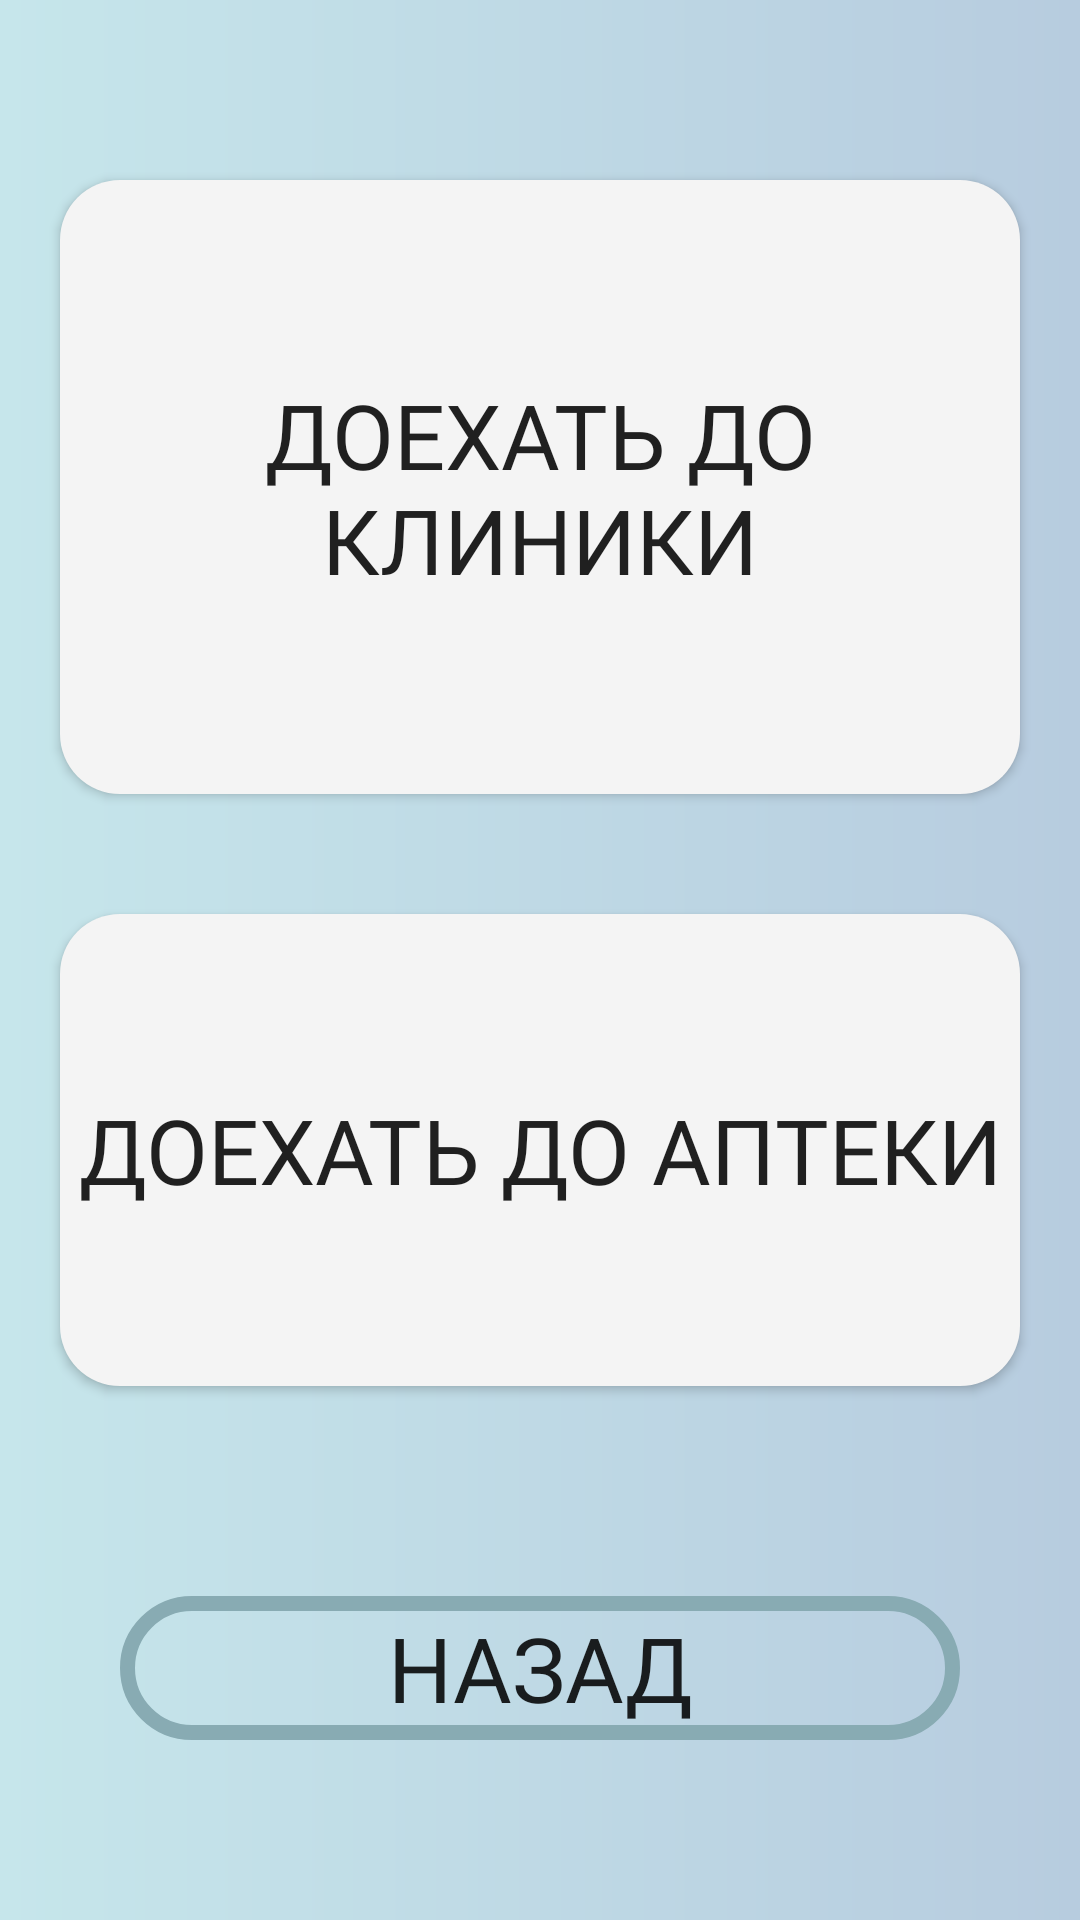

The Android layout XML behind this screen, and the referenced resources:
<!-- AndroidManifest.xml: application theme Theme.Cover -->
<!-- res/layout/route_place.xml -->
<?xml version="1.0" encoding="utf-8"?>
<LinearLayout xmlns:android="http://schemas.android.com/apk/res/android"
        android:layout_width="match_parent"
        android:layout_height="match_parent"
        android:background="@drawable/gradient"
        android:orientation="vertical">

    <androidx.appcompat.widget.AppCompatButton
            android:id="@+id/to_hospital"
            android:textSize="30sp"
            android:layout_weight="1"
            android:fontFamily="@font/medium"
            android:text="Доехать до клиники"
            android:layout_width="match_parent"
            android:layout_height="wrap_content"
            android:background="@drawable/menu_rectangle"
            android:layout_marginHorizontal="20dp"
            android:padding="10dp"
            android:layout_marginTop="60dp"
            android:layout_marginBottom="20dp" />

    <androidx.appcompat.widget.AppCompatButton
            android:id="@+id/to_chemist"
            android:textSize="30sp"
            android:layout_weight="1"
            android:padding="2dp"
            android:text="Доехать до аптеки"
            android:fontFamily="@font/medium"
            android:layout_width="match_parent"
            android:layout_height="wrap_content"
            android:background="@drawable/menu_rectangle"
            android:layout_marginHorizontal="20dp"
            android:layout_marginTop="20dp"
            android:layout_marginBottom="10dp" />

    <androidx.appcompat.widget.AppCompatButton
            android:id="@+id/back"
            android:textSize="30sp"
            android:text="Назад"
            android:layout_width="match_parent"
            android:layout_height="wrap_content"
            android:background="@drawable/edit_rectangle"
            android:layout_marginHorizontal="40dp"
            android:layout_marginTop="60dp"
            android:fontFamily="@font/regular"
            android:layout_marginBottom="60dp" />


</LinearLayout>
<!-- resources referenced by this layout -->
<resources>
  <!-- drawable edit_rectangle (drawable) -->
  <?xml version="1.0" encoding="utf-8"?>
  <selector
          xmlns:android="http://schemas.android.com/apk/res/android">
      <item>
          <shape android:shape="rectangle">
              <solid android:color="#00FFFFFF"/>
  
              <corners
                      android:topRightRadius="30dp"
                      android:topLeftRadius="30dp"
                      android:bottomLeftRadius="30dp"
                      android:bottomRightRadius="30dp"/>
  
              <stroke android:color="@color/control"
                      android:width="5dp"/>
          </shape>
      </item>
  </selector>
  <!-- drawable gradient (drawable) -->
  <?xml version="1.0" encoding="utf-8"?>
  <shape xmlns:android="http://schemas.android.com/apk/res/android">
      <gradient
              android:type="linear"
              android:angle="0"
              android:startColor="#C6E6EB"
              android:endColor="#B7CCDF" />
  </shape>
  <!-- drawable menu_rectangle (drawable) -->
  <?xml version="1.0" encoding="utf-8"?>
  <selector
          xmlns:android="http://schemas.android.com/apk/res/android">
      <item>
          <shape android:shape="rectangle">
              <solid android:color="@color/white"/>
  
              <corners
                      android:topRightRadius="20dp"
                      android:topLeftRadius="20dp"
                      android:bottomLeftRadius="20dp"
                      android:bottomRightRadius="20dp"/>
          </shape>
      </item>
  </selector>
  <style name="Theme.Cover" parent="Theme.MaterialComponents.Light.NoActionBar">
          
          <item name="colorPrimary">@color/purple_500</item>
          <item name="colorPrimaryVariant">@color/purple_700</item>
          <item name="colorOnPrimary">@color/white</item>
          
          <item name="colorSecondary">@color/teal_200</item>
          <item name="colorSecondaryVariant">@color/teal_700</item>
          <item name="colorOnSecondary">@color/black</item>
          
          <item name="android:statusBarColor" tools:targetApi="l">?attr/colorPrimaryVariant</item>
          
      </style>
  <color name="control">#88ABB3</color>
  <color name="white">#F4F4F4</color>
  <color name="purple_500">@color/control</color>
  <color name="purple_700">@color/control</color>
  <color name="teal_200">@color/control</color>
  <color name="teal_700">#FF018786</color>
  <color name="black">#FF000000</color>
</resources>
